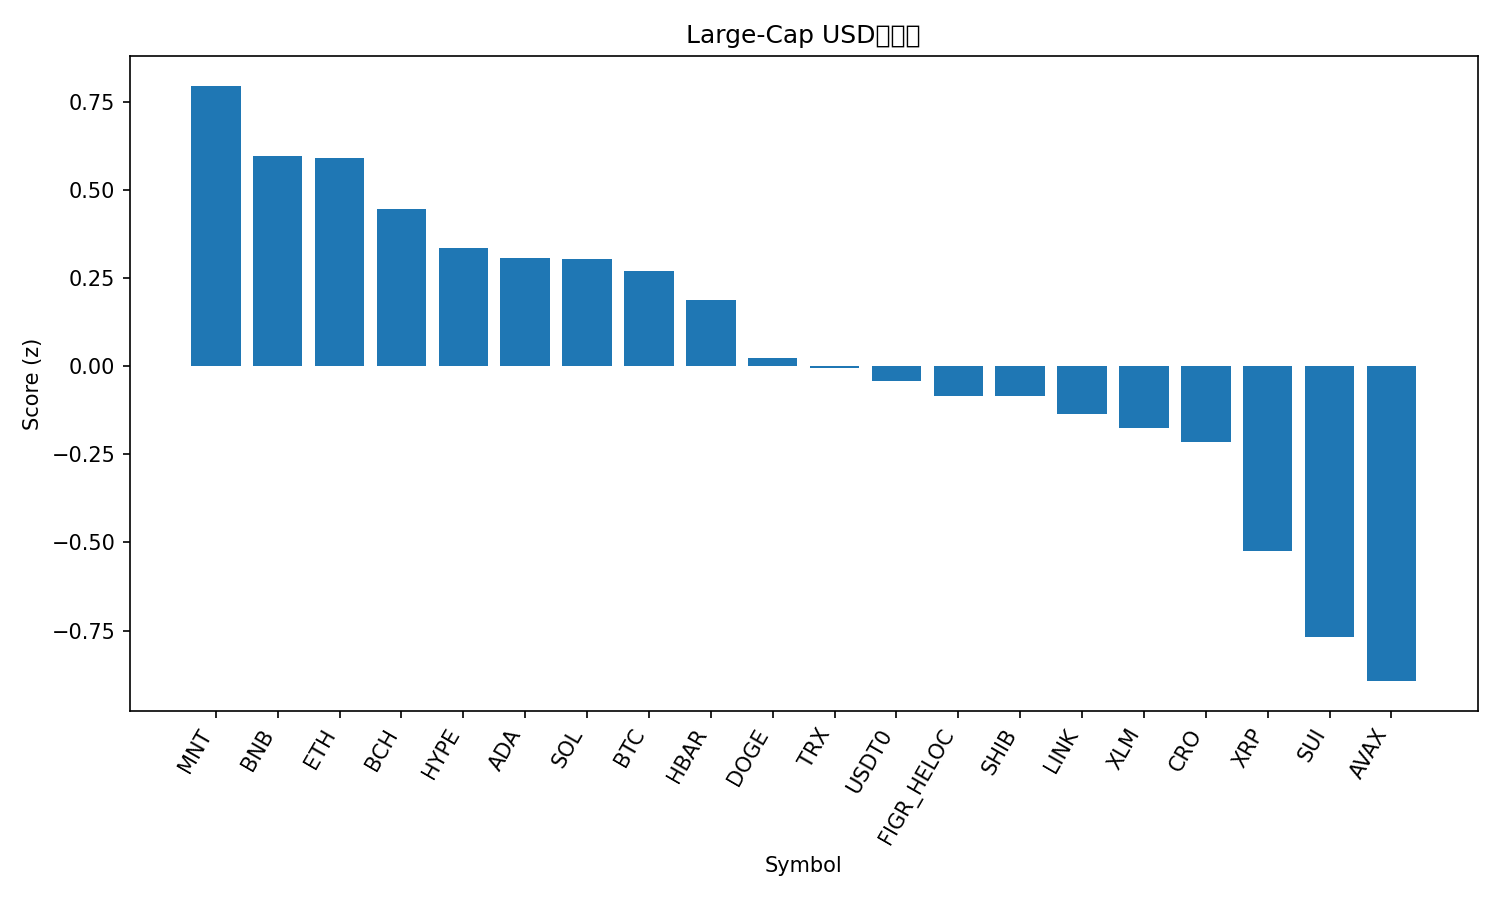

Source data for this figure (header and first rows):
rank, name, symbol, price, pct_1h, pct_24h, pct_7d, pct_1h_vs_btc, pct_24h_vs_btc, pct_7d_vs_btc, market_cap_rank, market_cap, volume_usd, score
1, Mantle, MNT, 2.19, -2.781, 36.8, 5.895, -3.245, 32.87, 11.89, 32, 7154423837, 838947370, 0.7958
2, BNB, BNB, 1284, -0.6015, 12.64, 10.96, -1.065, 8.707, 16.95, 4, 178681627905, 8823698975, 0.5979
3, Ethereum, ETH, 4132, 0.5198, 10.31, -8.309, 0.05584, 6.38, -2.314, 2, 498645547614, 55766044618, 0.5905
4, Bitcoin Cash, BCH, 540.3, 0.4698, 9.212, -8.761, 0.005885, 5.278, -2.766, 21, 10776288061, 398201148, 0.4463
5, Hyperliquid, HYPE, 40.1, 0.7332, 8.108, -16.27, 0.2692, 4.173, -10.27, 20, 10860518325, 715961241, 0.3363
6, Cardano, ADA, 0.6982, 0.3921, 10.55, -16.55, -0.07181, 6.617, -10.55, 11, 25521357357, 1793535679, 0.3075
7, Solana, SOL, 196.9, 0.1122, 11.55, -13.9, -0.3517, 7.616, -7.904, 6, 107597027404, 12120337681, 0.3045
8, Bitcoin, BTC, 115427, 0.464, 3.934, -5.995, 0.0, 0.0, 0.0, 1, 2299881147493, 91923106119, 0.2695
9, Hedera, HBAR, 0.1851, 0.1385, 9.642, -14.32, -0.3255, 5.708, -8.323, 29, 7855958252, 317897443, 0.188
10, Dogecoin, DOGE, 0.2072, -0.3344, 12.09, -18, -0.7984, 8.155, -12.01, 9, 31348341662, 4798146193, 0.02352
11, TRON, TRX, 0.3226, 0.1256, 2.641, -5.615, -0.3383, -1.294, 0.3803, 10, 30547109056, 1023387698, -0.006125
12, USDT0, USDT0, 1.001, 0.08462, -0.00353, 0.1158, -0.3793, -3.938, 6.111, 31, 7420962187, 737987781, -0.04092
13, Figure Heloc, FIGR_HELOC, 1.0, 0.0, 0.0, 0.0, -0.464, -3.934, 5.995, 16, 12989067246, 40148, -0.08369
14, Shiba Inu, SHIB, 1.072e-05, -0.3063, 8.264, -13.85, -0.7702, 4.33, -7.853, 33, 6317439705, 305651917, -0.08529
15, Chainlink, LINK, 19.03, -0.7159, 10.78, -13.81, -1.18, 6.842, -7.811, 15, 13270745839, 1330936985, -0.1351
16, Stellar, XLM, 0.3436, -0.2447, 5.677, -12.82, -0.7087, 1.743, -6.825, 18, 11023693077, 349216177, -0.1765
17, Cronos, CRO, 0.1715, -0.6135, 10.03, -17.57, -1.077, 6.097, -11.57, 35, 5985849900, 71687819, -0.2162
18, XRP, XRP, 2.53, -0.9105, 5.721, -14.96, -1.374, 1.786, -8.968, 5, 151536278393, 9534791797, -0.5237
19, Sui, SUI, 2.79, -1.56, 9.539, -21.32, -2.024, 5.605, -15.32, 22, 10158131239, 2243489135, -0.769
20, Avalanche, AVAX, 22.58, -1.117, 4.845, -24.37, -1.581, 0.9103, -18.37, 24, 9630842142, 1220038084, -0.8935
21, Litecoin, LTC, 98.94, -1.79, 5.544, -16.59, -2.254, 1.61, -10.6, 30, 7576294988, 1178566703, -0.9907
